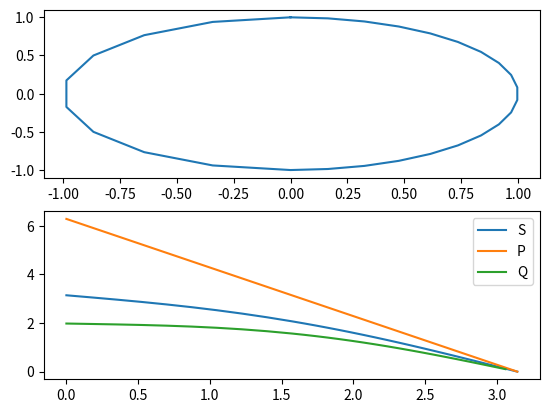

Generate this figure with matplotlib: (Note: this script raises an exception after producing the figure.)
import numpy as np
import pandas as pd
from matplotlib import pyplot as plt
from pathlib import Path


r = 1
alpha = np.hstack((
    np.linspace(0, np.pi/2, num=10),
    np.linspace(np.pi/2, np.pi, num=20, endpoint=True)
))
theta = 2*alpha + np.pi/2

x = r * np.cos(theta)
z = r * np.sin(theta)
print()
x[np.isclose(x, 0.)] = 0.

S = (np.pi-alpha + np.sin(alpha)/2)*r**2
P = 2*(np.pi-alpha)*r

fig, (ax1, ax2) = plt.subplots(nrows=2)
ax1.plot(x, z)
ax2.plot(alpha, S, label="S")
ax2.plot(alpha, P, label="P")
ax2.plot(alpha, S*(S/P)**(2/3), label="Q")
plt.legend()
plt.show()

pd.DataFrame(
    data = np.vstack((x, z)).T, columns=("x", "z")
).to_csv(Path(__file__).parent/"closedProfile.csv", index=False)
